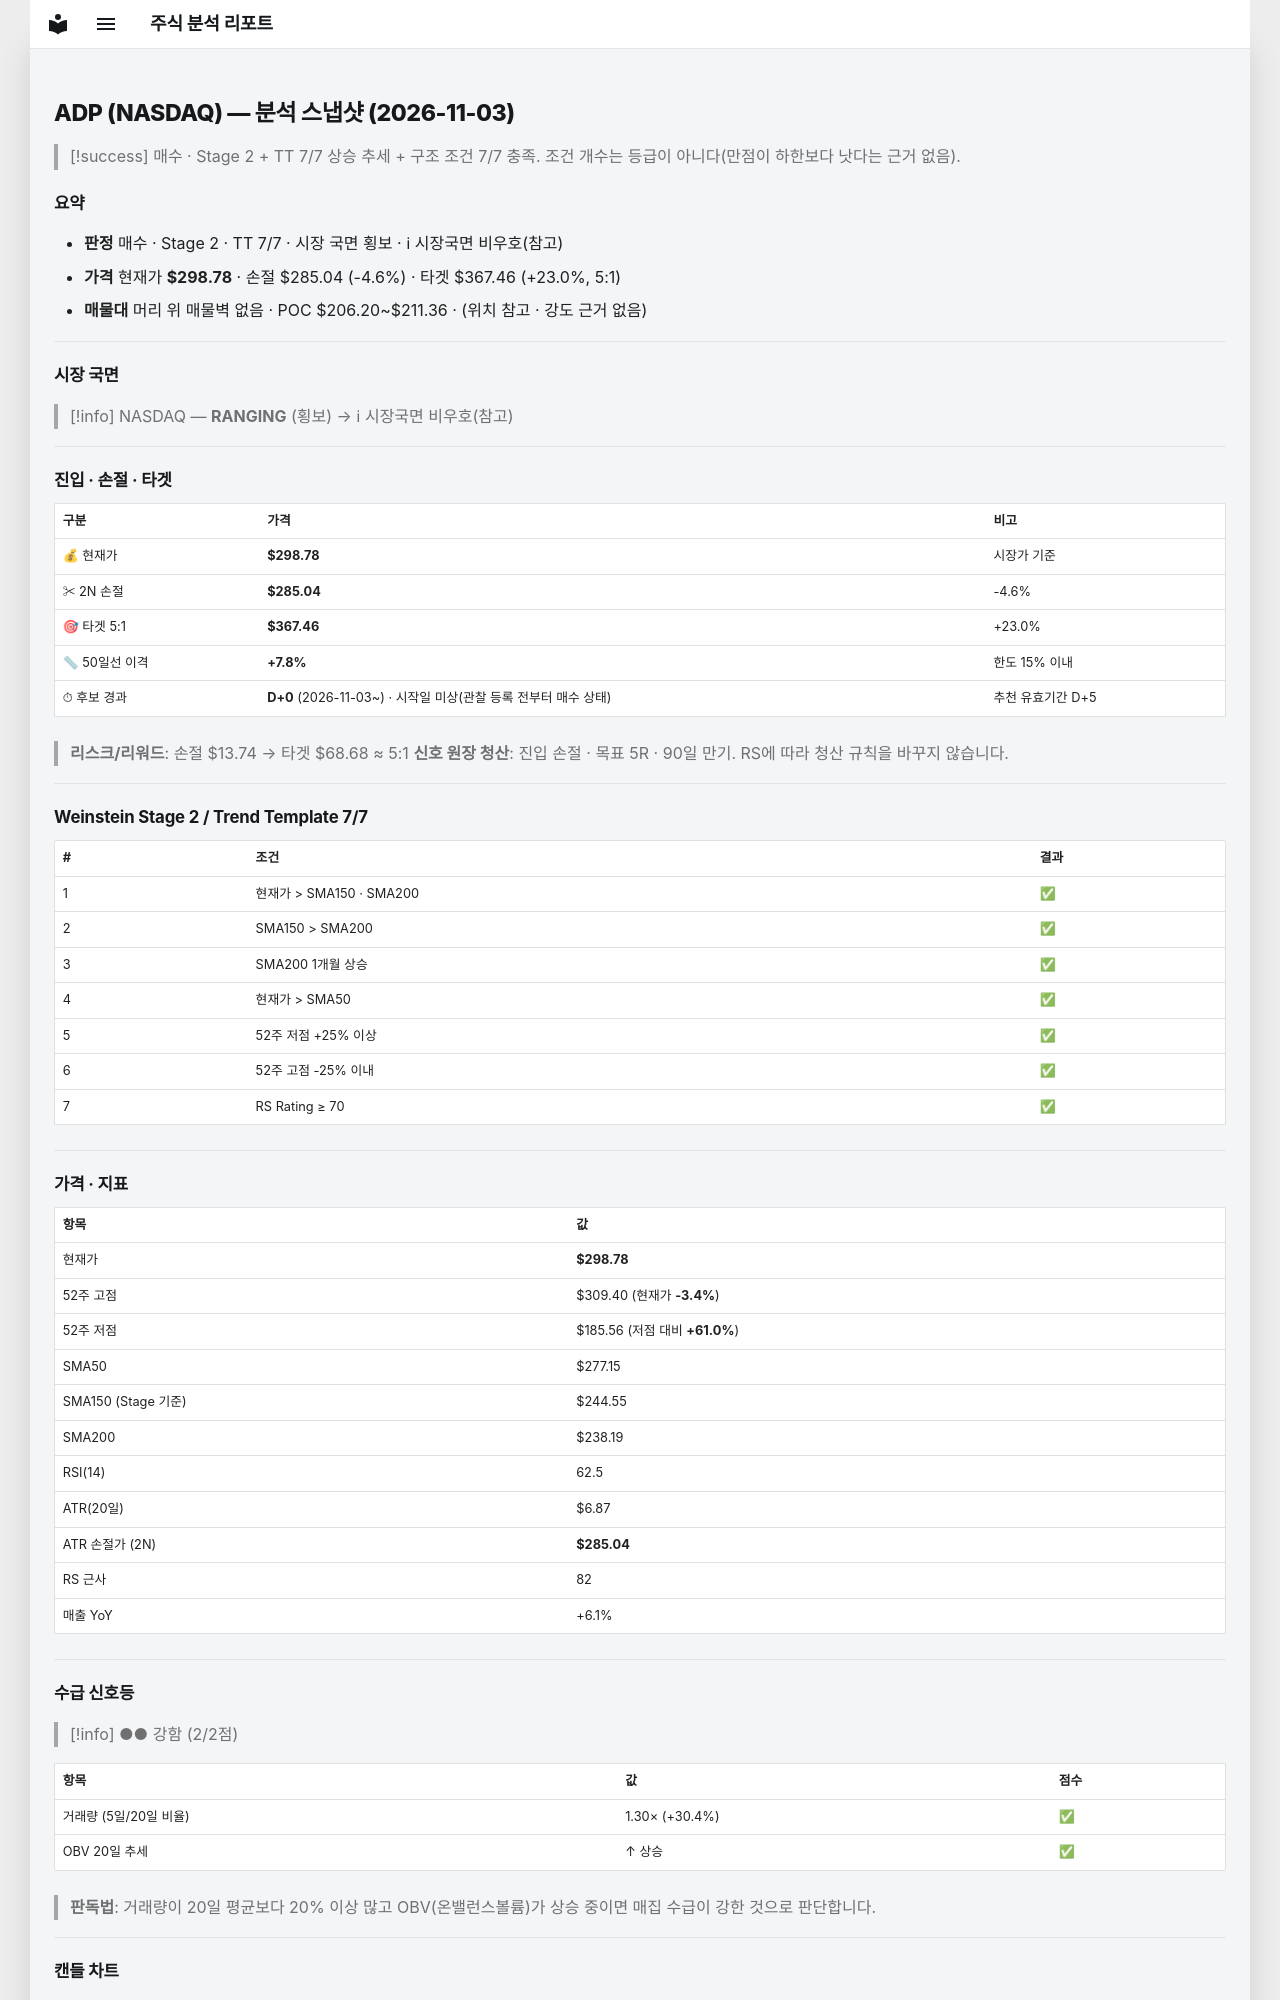

repository: soloandco/stock-reports · page: snapshots/ADP-2026-11-03/index.html · generator: mkdocs

---
type: analysis-snapshot
title: ADP 분석 스냅샷
ticker: ADP
market: NASDAQ
created: 2026-11-03
updated: 2026-11-03
bar-date: 2026-11-02
verdict: 매수후보
real-rr: 0.49
sma50-gap-pct: 7.8
candidate-days: 0
candidate-since: 2026-11-03
candidate-start-unknown: true
weekly-position: 저항대아래
weekly-overhead-price: 305.48
weekly-overhead-pct: 2.2
stage: 2
trend-template-score: 7
tt-max: 7
ma-set: sma-50-150-200
price: 298.7799987792969
stop-price: 285.0440681277755
market-regime: RANGING
supply-demand-score: 2/2
supply-demand-label: 강함
status: tracking
tags:
  - stock-agent
  - watchlist
  - ADP
  - analysis
related:
  - "[[analysis-template]]"
---

# ADP (NASDAQ) — 분석 스냅샷 (2026-11-03)

> [!success] 매수 · Stage 2 + TT 7/7
> 상승 추세 + 구조 조건 7/7 충족. 조건 개수는 등급이 아니다(만점이 하한보다 낫다는 근거 없음).

## 요약

- **판정** 매수 · Stage 2 · TT 7/7 · 시장 국면 횡보 · ℹ 시장국면 비우호(참고)
- **가격** 현재가 **$298.78** · 손절 $285.04 (-4.6%) · 타겟 $367.46 (+23.0%, 5:1)
- **매물대** 머리 위 매물벽 없음 · POC $206.20~$211.36 · (위치 참고 · 강도 근거 없음)

---

## 시장 국면

> [!info] NASDAQ — **RANGING** (횡보) → ℹ 시장국면 비우호(참고)

---

## 진입 · 손절 · 타겟

| 구분 | 가격 | 비고 |
|------|------|------|
| 💰 현재가 | **$298.78** | 시장가 기준 |
| ✂ 2N 손절 | **$285.04** | -4.6% |
| 🎯 타겟 5:1 | **$367.46** | +23.0% |
| 📏 50일선 이격 | **+7.8%** | 한도 15% 이내 |
| ⏱ 후보 경과 | **D+0** (2026-11-03~) · 시작일 미상(관찰 등록 전부터 매수 상태) | 추천 유효기간 D+5 |

> **리스크/리워드**: 손절 $13.74 → 타겟 $68.68 ≈ 5:1
> **신호 원장 청산**: 진입 손절 · 목표 5R · 90일 만기. RS에 따라 청산 규칙을 바꾸지 않습니다.

---

## Weinstein Stage 2 / Trend Template 7/7

| # | 조건 | 결과 |
|---|------|------|
| 1 | 현재가 > SMA150 · SMA200 | ✅ |
| 2 | SMA150 > SMA200 | ✅ |
| 3 | SMA200 1개월 상승 | ✅ |
| 4 | 현재가 > SMA50 | ✅ |
| 5 | 52주 저점 +25% 이상 | ✅ |
| 6 | 52주 고점 -25% 이내 | ✅ |
| 7 | RS Rating ≥ 70 | ✅ |

---

## 가격 · 지표

| 항목 | 값 |
|------|---|
| 현재가 | **$298.78** |
| 52주 고점 | $309.40 (현재가 **-3.4%**) |
| 52주 저점 | $185.56 (저점 대비 **+61.0%**) |
| SMA50 | $277.15 |
| SMA150 (Stage 기준) | $244.55 |
| SMA200 | $238.19 |
| RSI(14) | 62.5 |
| ATR(20일) | $6.87 |
| ATR 손절가 (2N) | **$285.04** |
| RS 근사 | 82 |
| 매출 YoY | +6.1% |

---
## 수급 신호등

> [!info] ●● 강함 (2/2점)

| 항목 | 값 | 점수 |
|------|------|------|
| 거래량 (5일/20일 비율) | 1.30× (+30.4%) | ✅ |
| OBV 20일 추세 | ↑ 상승 | ✅ |

> **판독법**: 거래량이 20일 평균보다 20% 이상 많고 OBV(온밸런스볼륨)가 상승 중이면 매집 수급이 강한 것으로 판단합니다.

---
